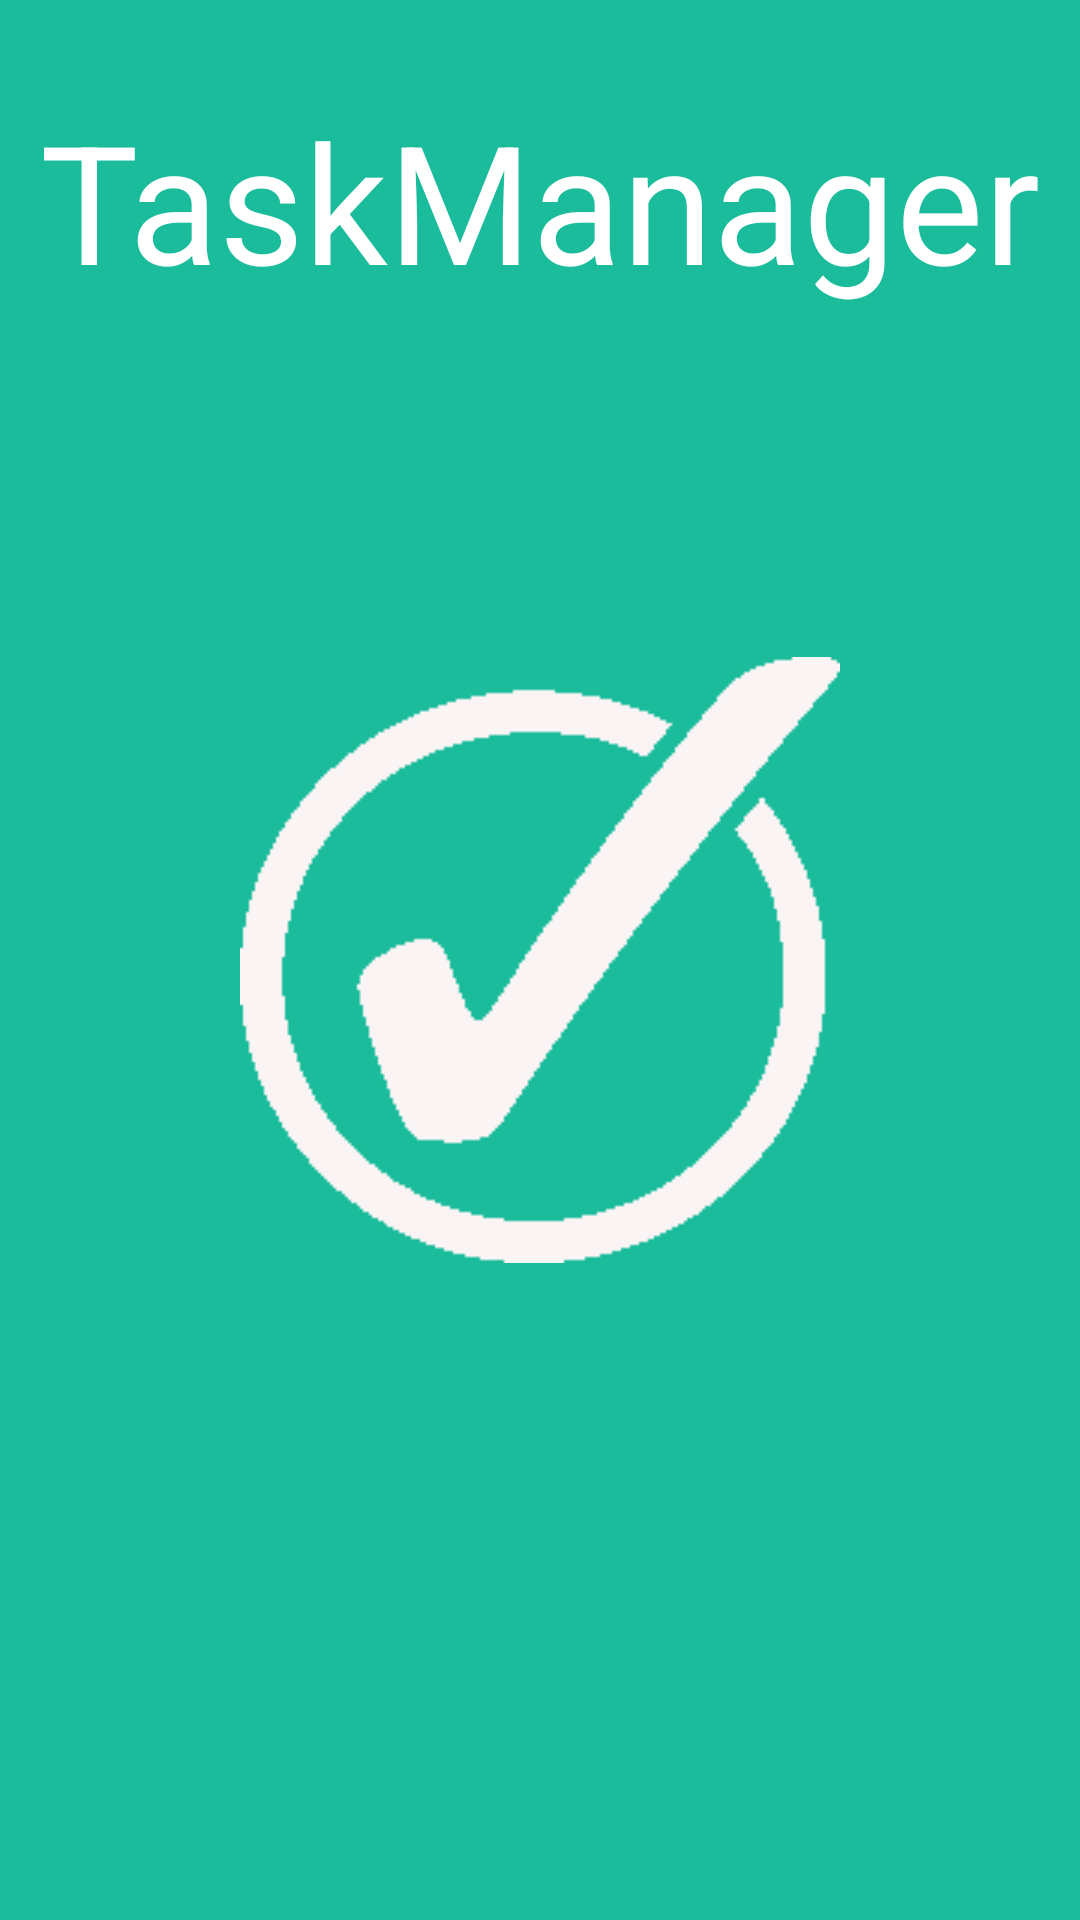

Android layout source for this screen:
<!-- AndroidManifest.xml: application theme TodoAppMaterialTheme -->
<!-- res/layout/activity_splash_screen.xml -->
<?xml version="1.0" encoding="utf-8"?>
<RelativeLayout xmlns:android="http://schemas.android.com/apk/res/android"
    xmlns:tools="http://schemas.android.com/tools"
    android:id="@+id/activity_splash_screen"
    android:layout_width="match_parent"
    android:layout_height="match_parent"
    android:background="#1abc9c"
    >

    <TextView
        android:layout_width="wrap_content"
        android:layout_height="wrap_content"
        android:text="TaskManager"
        android:id="@+id/textView2"
        android:textColor="#ffffff"
        android:textSize="55dp"
        android:layout_marginTop="30dp"
        android:layout_centerHorizontal="true" />


    <ImageView
        android:layout_width="wrap_content"
        android:layout_height="wrap_content"
        android:id="@+id/imageView"
        android:src="@drawable/checkmark"
        android:layout_centerHorizontal="true"
        android:layout_centerVertical="true"/>


</RelativeLayout>
<!-- resources referenced by this layout -->
<resources>
  <!-- drawable checkmark: png bitmap (drawable, 2097 bytes) -->
  <style name="TodoAppMaterialTheme" parent="MyMaterialTheme.Base">
  
      </style>
  <style name="MyMaterialTheme.Base" parent="Theme.AppCompat.Light.DarkActionBar">
          <item name="windowNoTitle">true</item>
          <item name="windowActionBar">false</item>
          <item name="colorPrimary">@color/colorPrimary</item>
          <item name="colorPrimaryDark">@color/colorPrimaryDark</item>
          <item name="colorAccent">@color/colorAccent</item>
      </style>
  <color name="colorPrimary">#34495e</color>
  <color name="colorPrimaryDark">#2c3e50</color>
  <color name="colorAccent">#FF80AB</color>
</resources>
